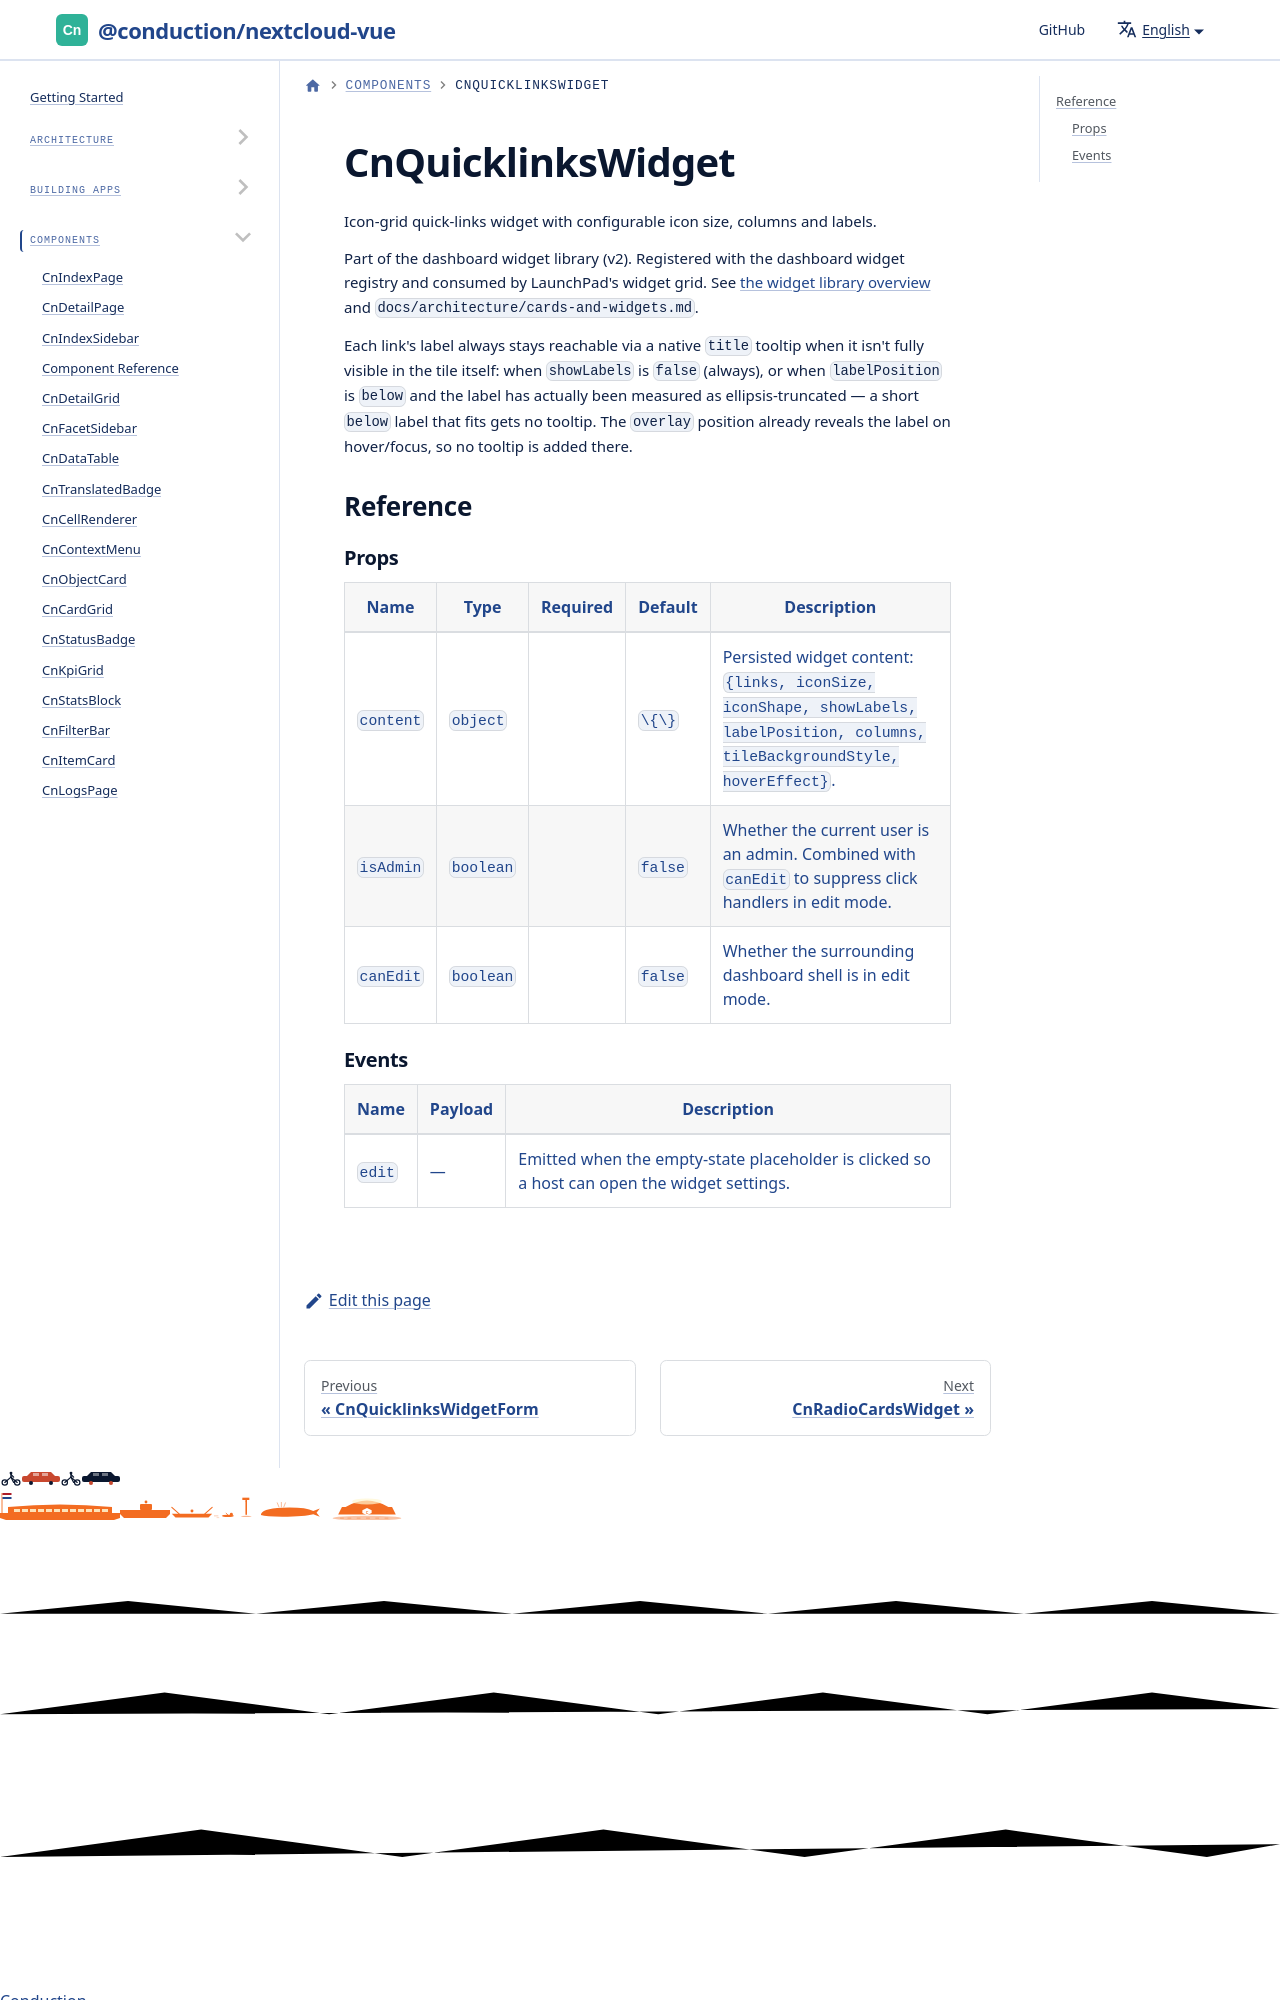

repository: ConductionNL/nextcloud-vue · page: docs/components/cn-quicklinks-widget/index.html · generator: docusaurus

# CnQuicklinksWidget

Icon-grid quick-links widget with configurable icon size, columns and labels.

Part of the dashboard widget library (v2). Registered with the dashboard widget registry and consumed by LaunchPad's widget grid. See [the widget library overview](./cn-widget-grid.md) and `docs/architecture/cards-and-widgets.md`.
